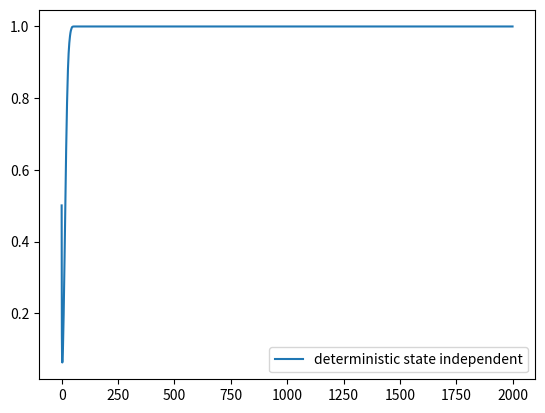

This chart was generated by the following Python code:
"""
author: Yuji Zhang
time: 2023-02-04
setting: 0-cooperation-0, 1-defection
description: cooperation frequency varies with time in SL
"""

import networkx as nx
import random
import numpy as np
import matplotlib.pyplot as plt
import pandas as pd
import os


def init_graph():
    graph = nx.grid_graph((L, L), periodic=True)
    strategy_dictionary = {}
    for n in graph.nodes:
        if random.random() < 0.5:
            strategy_dictionary[n] = 0
        else:
            strategy_dictionary[n] = 1
    last_round_strategy_dictionary = strategy_dictionary.copy()
    return graph, strategy_dictionary, last_round_strategy_dictionary


def payoff_from_payoff_matrix(strategy1, strategy2, state):
    b = state_b[state]
    payoff_matrix = [[b - c, -c], [b, 0]]
    return payoff_matrix[strategy1][strategy2]


def calculate_cooperator_rate():
    cooperator_number = list(strategies.values()).count(0)
    return cooperator_number / len(G.nodes)


def calculate_number_of_cooperators_of_neighbours(vertex):
    number = 0
    neighbors = list(nx.neighbors(G, vertex))
    for neighbor in neighbors:
        if strategies[neighbor] == 0:
            number += 1
    return number


def norm_distributions(num):
    if num == 0:
        mu = -0.2
        sigma = 0.1
        return np.random.normal(mu, sigma)
    elif num == 1:
        mu = 0
        sigma = 0.1
        return np.random.normal(mu, sigma)
    elif num == 2:
        mu = 0.1
        sigma = 0.1
        return np.random.normal(mu, sigma)
    else:
        mu = 0.3
        sigma = 0.1
        return np.random.normal(mu, sigma)


def init_reputation():
    reputation_dictionary = {}
    for n in G.nodes:
        reputation_dictionary[n] = np.tan((1 / a - 0.5) * np.pi)
    return reputation_dictionary


def update_reputation():
    for n in G.nodes:
        number_of_cooperators = calculate_number_of_cooperators_of_neighbours(n)
        nodes_reputation[n] += norm_distributions(number_of_cooperators)


def fermi_function():
    own_payoff = nodes_payoff[node]
    random_neighbor_payoff = nodes_payoff[random_neighbor]
    own_reputation = nodes_reputation[node]
    random_neighbor_reputation = nodes_reputation[random_neighbor]
    return (1 - delta) / (1 + np.exp((own_payoff - random_neighbor_payoff) / kappa)) + delta / (
            1 + np.exp((own_reputation - random_neighbor_reputation) / kappa))


# choose from neighbors by fitness
def choose_from_neighbours(n):
    neighbors = list(nx.neighbors(G, n))
    fitness_list = [nodes_fitness[n] for n in neighbors]
    if max(fitness_list) == min(fitness_list):
        return random.choice(neighbors)
    fitness_ratios = [(f - min(fitness_list)) / (max(fitness_list) - min(fitness_list)) for f in fitness_list]
    pros = [f / sum(fitness_ratios) for f in fitness_ratios]
    return neighbors[np.random.choice(len(neighbors), 1, p=pros)[0]]


def init_game_state():
    game_state_dictionary = {}
    for edge in G.edges:
        game_state_dictionary[edge] = 1
    return game_state_dictionary


def calculate_payoff_and_fitness():
    fitness_dictionary = {}
    payoff_dictionary = {}
    for n in G.nodes:
        neighbors = list(nx.neighbors(G, n))
        payoff = 0
        own_strategy = strategies[n]
        # in SL in networkx,the first index node of edge is smaller the second one.
        for neighbor in neighbors:
            if n < neighbor:
                s = edges_states[(n, neighbor)]
            else:
                s = edges_states[(neighbor, n)]
            neighbor_strategy = strategies[neighbor]
            payoff += payoff_from_payoff_matrix(own_strategy, neighbor_strategy, s)
        payoff_dictionary[n] = payoff
        fitness_dictionary[n] = (a / np.pi * np.arctan(nodes_reputation[n]) + a / 2) * payoff
    return payoff_dictionary, fitness_dictionary


def game_transition(transition_type):
    if transition_type == "deterministic state independent":
        for (e, s) in zip(edges_states.keys(), edges_states.values()):
            if s == 0:
                if strategies[e[0]] == 0 and strategies[e[1]] == 0:
                    edges_states[e] = 0
                else:
                    edges_states[e] = 1
            else:
                if strategies[e[0]] == 0 and strategies[e[1]] == 0:
                    edges_states[e] = 0
                else:
                    edges_states[e] = 1
    else:
        pass


def save_all_information():
    data_dict = {"nodes": [], "strategy": [], "reputation": [], "payoff": [], "neighbours": []}
    for node in G.nodes:
        data_dict["nodes"].append(node)
        data_dict["strategy"].append(strategies[node])
        data_dict["reputation"].append(nodes_reputation[node])
        data_dict["payoff"].append(nodes_reputation[node])
        data_dict["neighbours"].append(list(nx.neighbors(G, node)))
    data = pd.DataFrame(data_dict)
    data.to_excel("data.xlsx", index=False)


L = 40
a = 4
kappa = 1
state_space = [0, 1]
state_b = {0: 2.9, 1: 1.1}
c = 1
delta = 0.2
time_steps = 2000
simulations = 10
transition_mode = "deterministic state independent"

# create folders to save results
first_folder = r"evolutionary time = " + str(time_steps)
if not os.path.exists(first_folder):
    os.mkdir(first_folder)
second_folder = first_folder + "\\" + "b = " + str(list(state_b.values()))
if not os.path.exists(second_folder):
    os.mkdir(second_folder)
target_path = second_folder + "\\"

# start simulation
total_cooperator_rates = np.zeros(time_steps)
for simulation in range(simulations):
    print("进行第" + str(simulation + 1) + "轮仿真")
    cooperator_rates = []
    G, strategies, last_round_strategies = init_graph()
    nodes_reputation = init_reputation()
    edges_states = init_game_state()
    for time_step in range(time_steps):
        cooperator_rate = calculate_cooperator_rate()
        if cooperator_rate == 1:
            # the population has evolved into pure cooperators (no mutation), therefore end this turn evolution
            cooperator_rates += [1 for i in range(time_steps - time_step)]
            break
        elif cooperator_rate == 0:
            # the population has evolved into pure defectors (no mutation), therefore end this turn evolution
            cooperator_rates += [0 for i in range(time_steps - time_step)]
            break
        else:
            # the population has not evolved into a pure state, therefore continue evolution
            cooperator_rates.append(cooperator_rate)
            nodes_payoff, nodes_fitness = calculate_payoff_and_fitness()
            # strategy update
            for node in G.nodes:
                neighbors = list(nx.neighbors(G, node))
                random_neighbor = choose_from_neighbours(node)
                probability = fermi_function()
                if random.random() < probability:
                    strategies[node] = last_round_strategies[random_neighbor]
            update_reputation()
            game_transition(transition_mode)
            last_round_strategies = strategies.copy()

            if time_step == 1999 and cooperator_rate == 0.98:
                save_all_information()
                break

    total_cooperator_rates += cooperator_rates
average_cooperator_rates = total_cooperator_rates / simulations
plt.plot(range(time_steps), average_cooperator_rates, label=transition_mode)
average_cooperator_rates = pd.DataFrame(average_cooperator_rates)
average_cooperator_rates.to_csv(target_path + transition_mode + " t=" + str(time_steps) + " under SL" + ".csv",
                                index=False, header=False)

plt.legend(loc="best")
plt.show()
